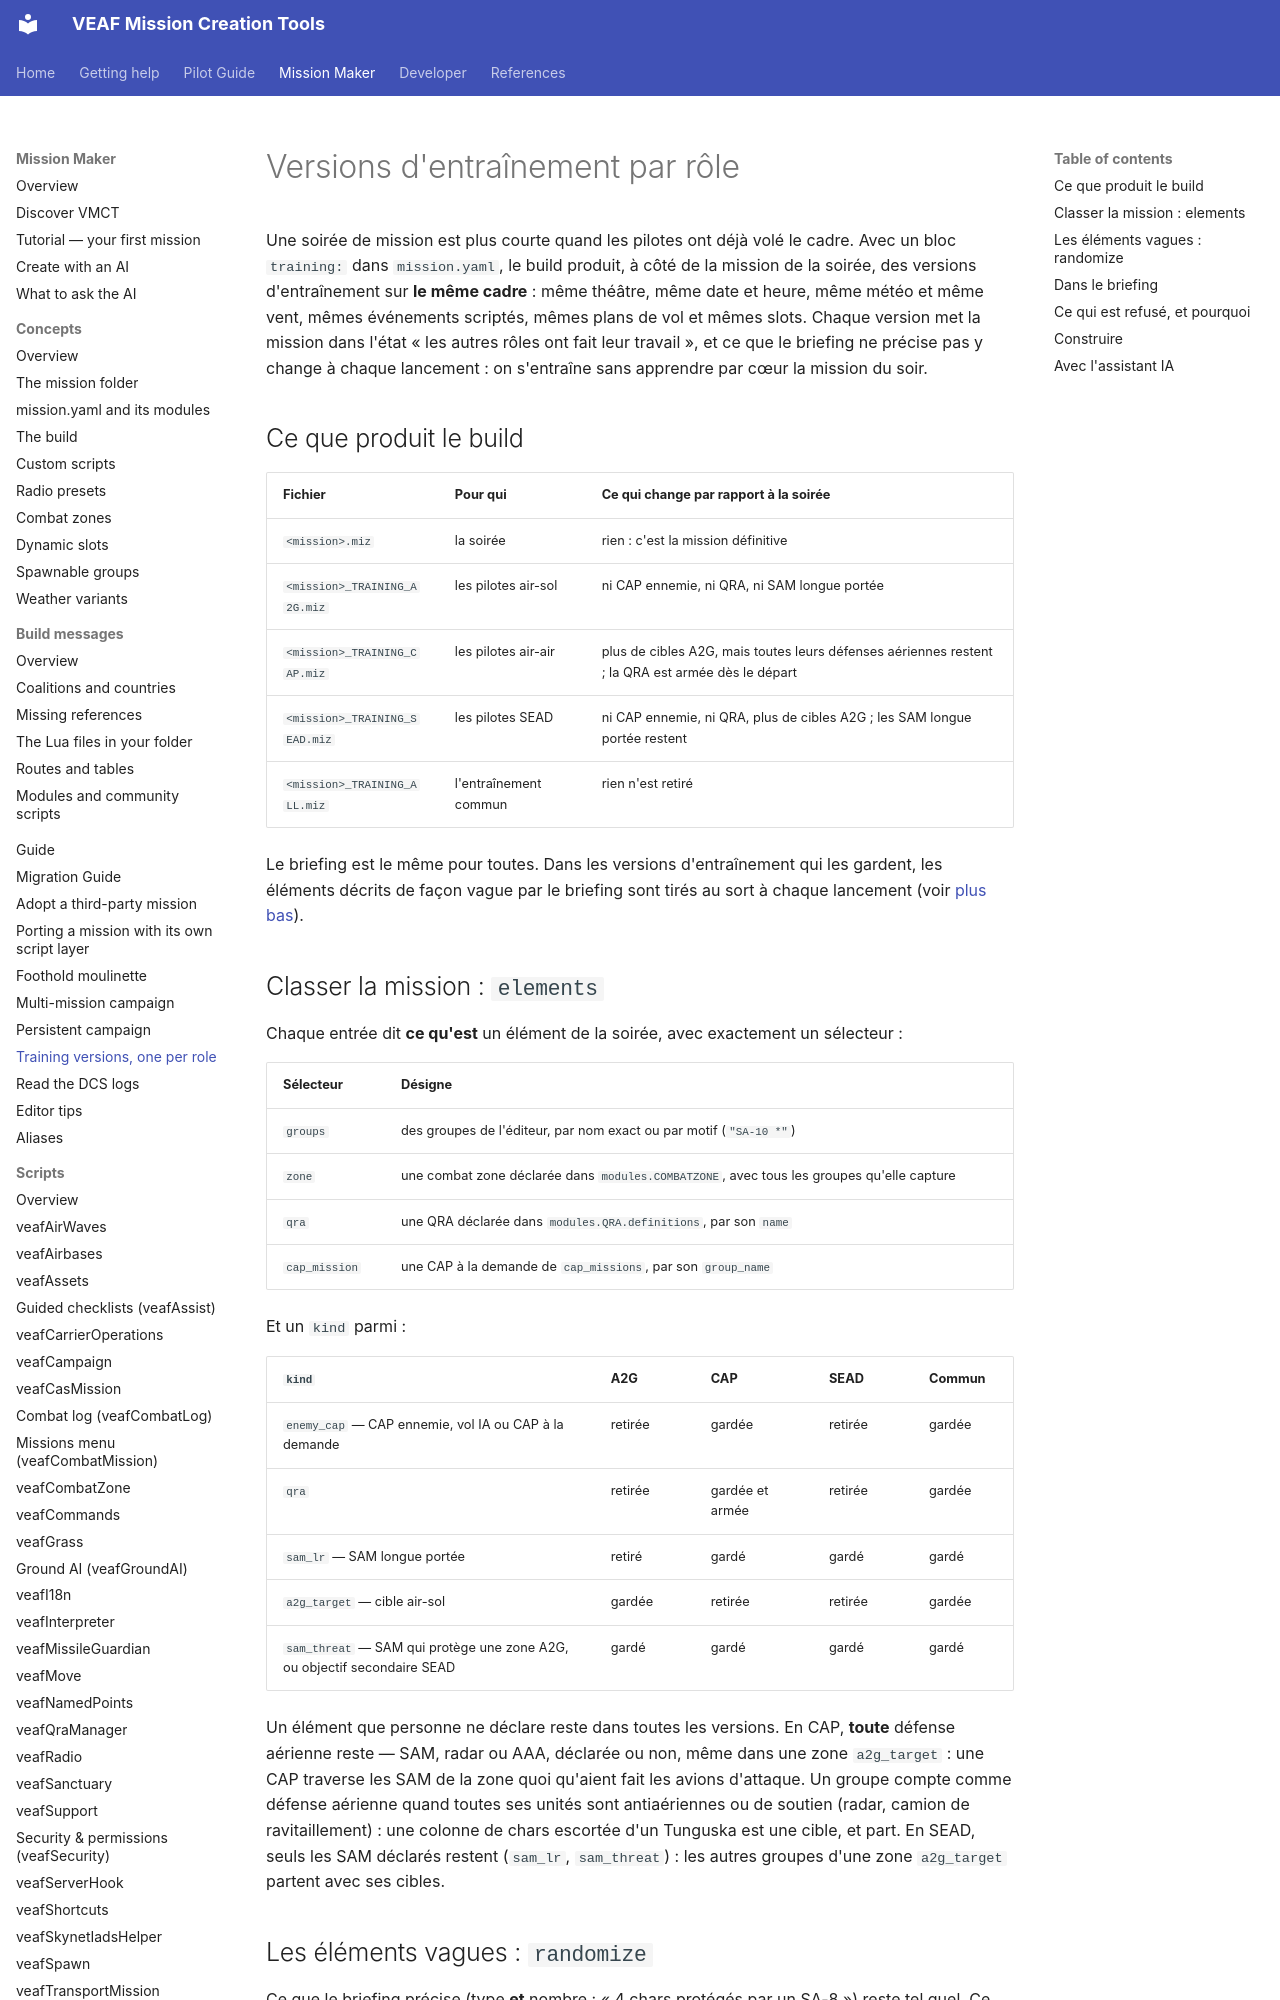

repository: VEAF/VEAF-Mission-Creation-Tools · page: mission-maker/TRAINING_VERSIONS/index.html · generator: mkdocs

# Versions d'entraînement par rôle

Une soirée de mission est plus courte quand les pilotes ont déjà volé le cadre.
Avec un bloc `training:` dans `mission.yaml`, le build produit, à côté de la mission de la soirée, des versions d'entraînement sur **le même cadre** : même théâtre, même date et heure, même météo et même vent, mêmes événements scriptés, mêmes plans de vol et mêmes slots.
Chaque version met la mission dans l'état « les autres rôles ont fait leur travail », et ce que le briefing ne précise pas y change à chaque lancement : on s'entraîne sans apprendre par cœur la mission du soir.

## Ce que produit le build {#outputs}

| Fichier | Pour qui | Ce qui change par rapport à la soirée |
|---|---|---|
| `<mission>.miz` | la soirée | rien : c'est la mission définitive |
| `<mission>_TRAINING_A2G.miz` | les pilotes air-sol | ni CAP ennemie, ni QRA, ni SAM longue portée |
| `<mission>_TRAINING_CAP.miz` | les pilotes air-air | plus de cibles A2G, mais toutes leurs défenses aériennes restent ; la QRA est armée dès le départ |
| `<mission>_TRAINING_SEAD.miz` | les pilotes SEAD | ni CAP ennemie, ni QRA, plus de cibles A2G ; les SAM longue portée restent |
| `<mission>_TRAINING_ALL.miz` | l'entraînement commun | rien n'est retiré |

Le briefing est le même pour toutes.
Dans les versions d'entraînement qui les gardent, les éléments décrits de façon vague par le briefing sont tirés au sort à chaque lancement (voir [plus bas](#draws)).

## Classer la mission : `elements` {#elements}

Chaque entrée dit **ce qu'est** un élément de la soirée, avec exactement un sélecteur :

| Sélecteur | Désigne |
|---|---|
| `groups` | des groupes de l'éditeur, par nom exact ou par motif (`"SA-10 *"`) |
| `zone` | une combat zone déclarée dans `modules.COMBATZONE`, avec tous les groupes qu'elle capture |
| `qra` | une QRA déclarée dans `modules.QRA.definitions`, par son `name` |
| `cap_mission` | une CAP à la demande de `cap_missions`, par son `group_name` |

Et un `kind` parmi :

| `kind` | A2G | CAP | SEAD | Commun |
|---|---|---|---|---|
| `enemy_cap` — CAP ennemie, vol IA ou CAP à la demande | retirée | gardée | retirée | gardée |
| `qra` | retirée | gardée et armée | retirée | gardée |
| `sam_lr` — SAM longue portée | retiré | gardé | gardé | gardé |
| `a2g_target` — cible air-sol | gardée | retirée | retirée | gardée |
| `sam_threat` — SAM qui protège une zone A2G, ou objectif secondaire SEAD | gardé | gardé | gardé | gardé |

Un élément que personne ne déclare reste dans toutes les versions.
En CAP, **toute** défense aérienne reste — SAM, radar ou AAA, déclarée ou non, même dans une zone `a2g_target` : une CAP traverse les SAM de la zone quoi qu'aient fait les avions d'attaque.
Un groupe compte comme défense aérienne quand toutes ses unités sont antiaériennes ou de soutien (radar, camion de ravitaillement) : une colonne de chars escortée d'un Tunguska est une cible, et part.
En SEAD, seuls les SAM déclarés restent (`sam_lr`, `sam_threat`) : les autres groupes d'une zone `a2g_target` partent avec ses cibles.
